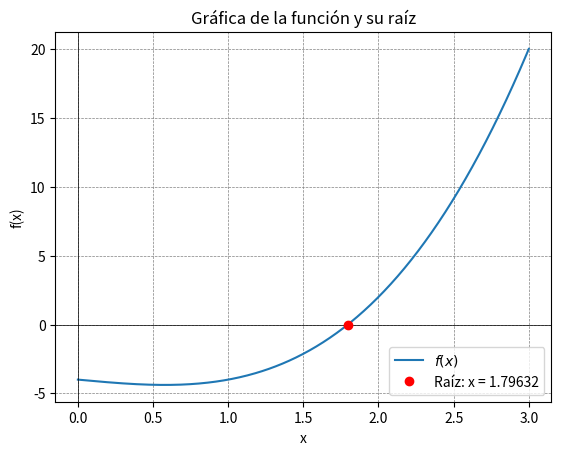

This figure's Python source:
import numpy as np
import matplotlib.pyplot as plt
from tabulate import tabulate

# Reemplazo de scipy.misc.derivative usando diferencia central
def derivative(f, x, dx=1e-6):
    return (f(x + dx) - f(x - dx)) / (2.0 * dx)

# Método de Newton-Raphson
def newton_raphson(f, valor_inicial, iteraciones=100, tolerancia=1e-6, precision=5):
    x = valor_inicial
    results = []
    
    for i in range(iteraciones):
        fx = round(f(x), precision)
        dfx = round(derivative(f, x, dx=tolerancia), precision)
        
        if dfx == 0:
            raise ValueError("La derivada es cero. El método no puede continuar.")
            
        x_new = round(x - fx / dfx, precision)
        results.append([i+1, x, fx, dfx, x_new])
        
        if abs(x_new - x) < tolerancia:
            print(tabulate(results, headers=["Iteración", "x", "f(x)", "f'(x)", "Resultado"], tablefmt="grid"))
            return x_new
            
        x = x_new
        
    print(tabulate(results, headers=["Iteración", "x", "f(x)", "f'(x)", "Resultado"], tablefmt="grid"))
    raise ValueError("El método no convergió o faltan iteraciones.")

def graficar(f, raiz):
    x = np.linspace(0, 3, 400)
    y = f(x)
    plt.plot(x, y, label='$f(x)$')
    plt.axhline(0, color='black', linewidth=0.5)
    plt.axvline(0, color='black', linewidth=0.5)
    plt.grid(color='gray', linestyle='--', linewidth=0.5)
    
    plt.plot(raiz, f(raiz), 'ro', label=f'Raíz: x = {raiz:.5f}')
    
    plt.legend()
    plt.xlabel('x')
    plt.ylabel('f(x)')
    plt.title('Gráfica de la función y su raíz')
    plt.show()

# Definir la función para la cual quieres encontrar la raíz
def f(x):
    return x**3 - x - 4

def main():
    valor_inicial = 1.0
    
    try:
        raiz = newton_raphson(f, valor_inicial)
        print(f"\nLa raíz encontrada es: {raiz}")
        graficar(f, raiz)
        
    except ValueError as e:
        print(f"\nError: {e}")

if __name__ == "__main__":
    main()
